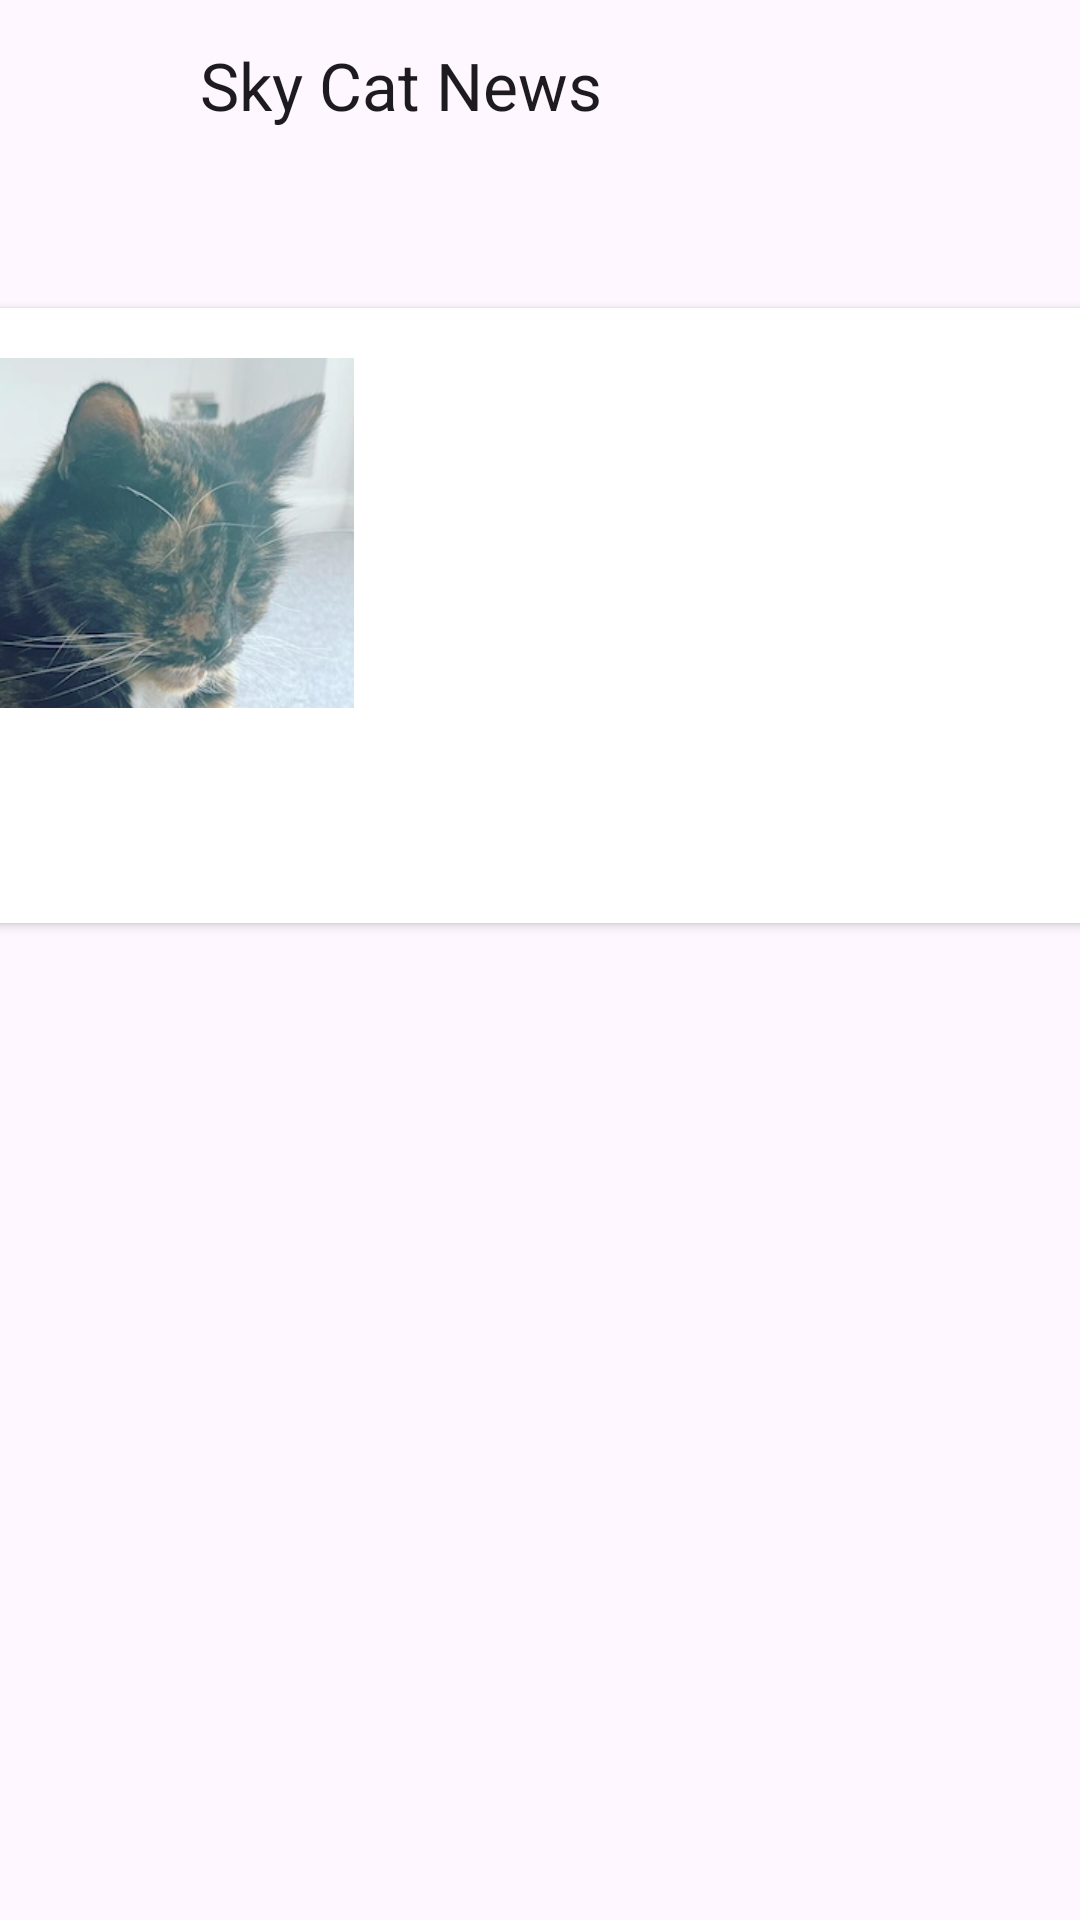

The Android layout XML behind this screen, and the referenced resources:
<!-- AndroidManifest.xml: application theme Theme.CatNews -->
<!-- res/layout/index_view.xml -->
<?xml version="1.0" encoding="utf-8"?>
<androidx.constraintlayout.widget.ConstraintLayout xmlns:android="http://schemas.android.com/apk/res/android"
    xmlns:app="http://schemas.android.com/apk/res-auto"
    xmlns:tools="http://schemas.android.com/tools"
    android:layout_width="match_parent"
    android:layout_height="match_parent"
    tools:context=".activity.IndexActivity">

    <TextView
        android:id="@+id/app_title"
        android:layout_width="226dp"
        android:layout_height="69dp"
        android:text="@string/sky_cat_news"
        android:textAppearance="@style/TextAppearance.AppCompat.Large"
        app:layout_constraintBottom_toBottomOf="parent"
        app:layout_constraintEnd_toEndOf="parent"
        app:layout_constraintHorizontal_bias="0.497"
        app:layout_constraintStart_toStartOf="parent"
        app:layout_constraintTop_toTopOf="parent"
        app:layout_constraintVertical_bias="0.024" />

    <androidx.cardview.widget.CardView
        android:id="@+id/large_news_item_card"
        android:layout_width="365dp"
        android:layout_height="205dp"
        android:layout_marginTop="20dp"
        app:layout_constraintBottom_toTopOf="@+id/newsfeed_recycler_view"
        app:layout_constraintEnd_toEndOf="parent"
        app:layout_constraintStart_toStartOf="parent"
        app:layout_constraintTop_toBottomOf="@+id/app_title"
        app:layout_constraintVertical_bias="0.0">

        <ImageView
            android:id="@+id/cat_news_image_large_card"
            android:layout_width="120dp"
            android:layout_height="150dp"
            android:layout_gravity="start"
            android:contentDescription="@string/an_image_of_a_tortoiseshell_cat"
            android:src="@drawable/xelda" />

        <TextView
            android:id="@+id/news_item_heading_large_card"
            android:layout_width="match_parent"
            android:layout_height="30dp"
            android:layout_marginStart="155dp" />

        <TextView
            android:id="@+id/news_item_description_large_card"
            android:layout_width="match_parent"
            android:layout_height="143dp"
            android:layout_marginStart="155dp"
            android:layout_marginTop="40dp" />

    </androidx.cardview.widget.CardView>

    <androidx.recyclerview.widget.RecyclerView
        android:id="@+id/newsfeed_recycler_view"
        android:layout_width="379dp"
        android:layout_height="389dp"
        app:layout_constraintBottom_toBottomOf="parent"
        app:layout_constraintEnd_toEndOf="parent"
        app:layout_constraintStart_toStartOf="parent"
        app:layout_constraintTop_toBottomOf="@+id/app_title"
        app:layout_constraintVertical_bias="0.928"
        tools:layout_editor_absoluteX="16dp" />

</androidx.constraintlayout.widget.ConstraintLayout>
<!-- resources referenced by this layout -->
<resources>
  <!-- drawable xelda: png bitmap (drawable, 102081 bytes) -->
  <string name="an_image_of_a_tortoiseshell_cat">An image of a tortoiseshell cat</string>
  <string name="sky_cat_news">Sky Cat News</string>
  <style name="Theme.CatNews" parent="Base.Theme.CatNews" />
  <style name="Base.Theme.CatNews" parent="Theme.Material3.DayNight.NoActionBar">
          
          
      </style>
</resources>
